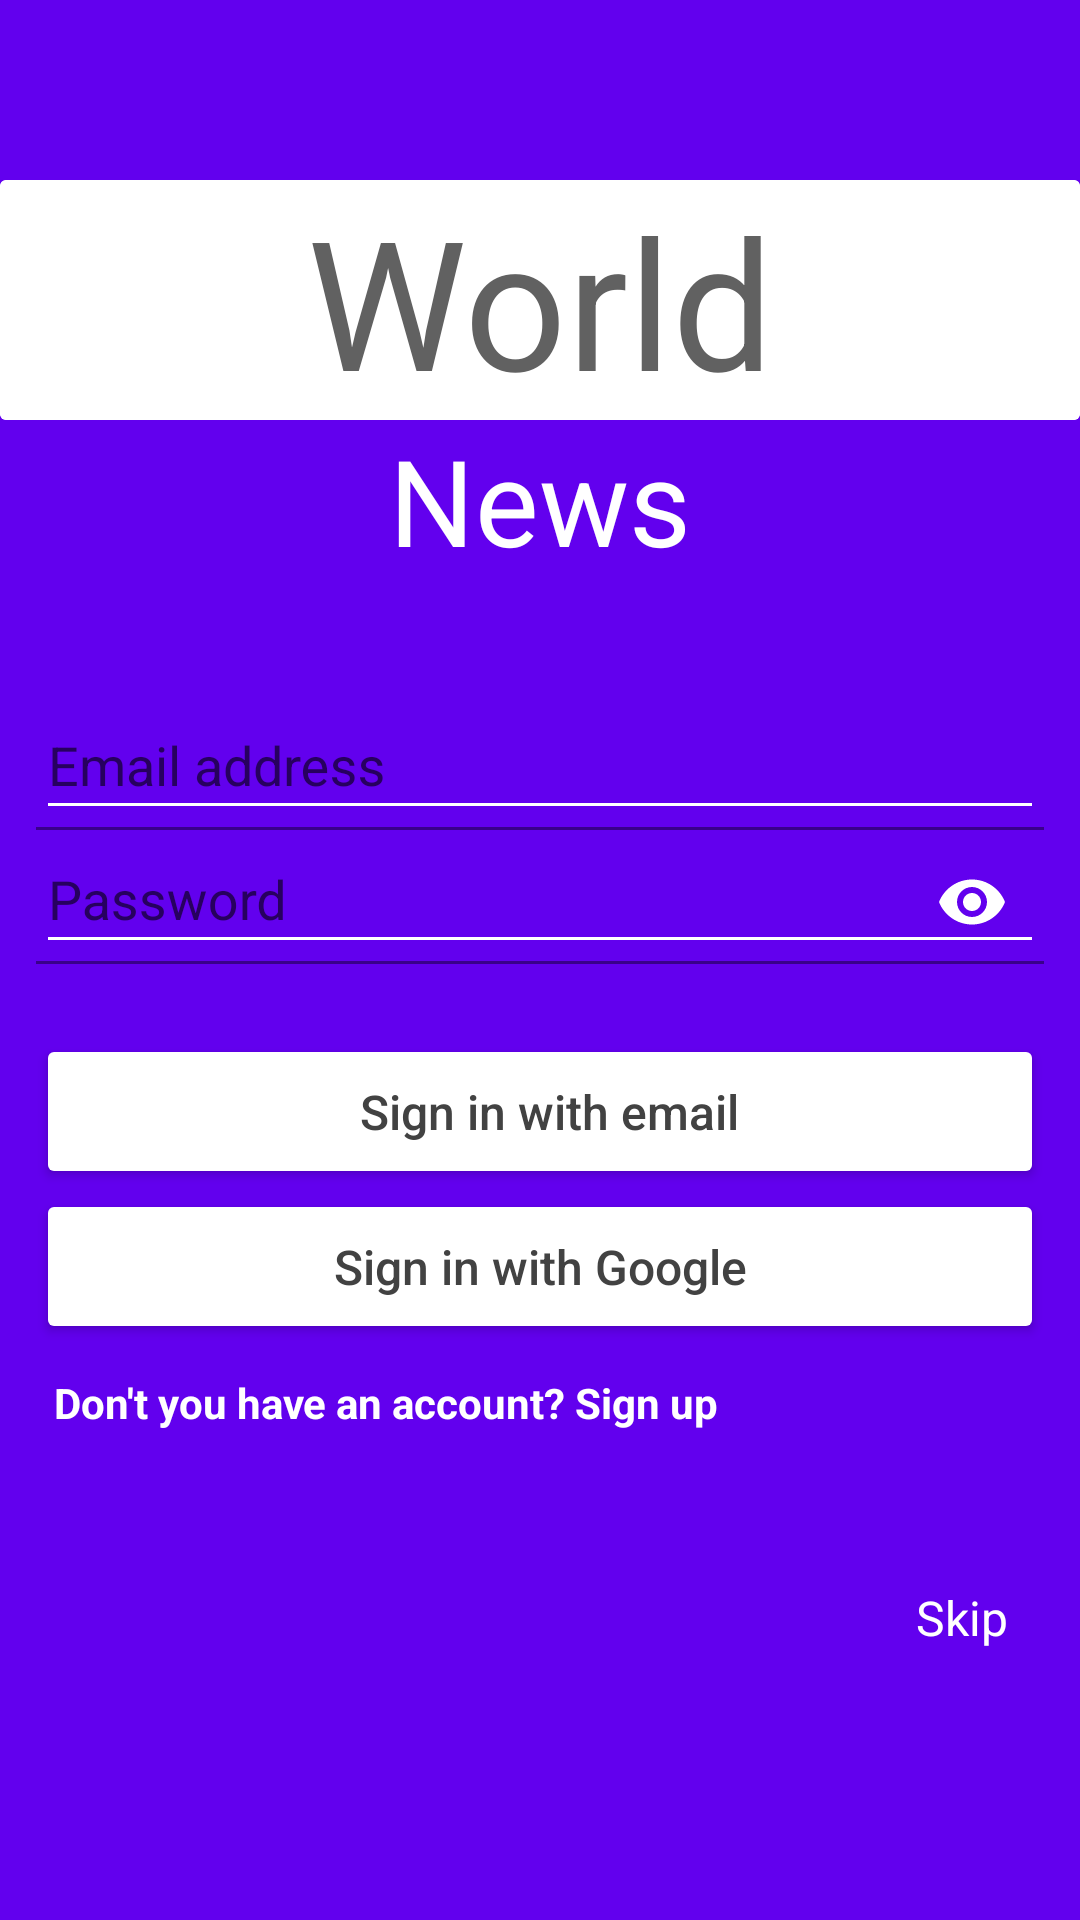

Produce the Android XML layout that renders to this screen, including the resource entries it uses.
<!-- AndroidManifest.xml: application theme Theme.WorldNews -->
<!-- res/layout/fragment_login.xml -->
<?xml version="1.0" encoding="utf-8"?>
<ScrollView
    xmlns:android="http://schemas.android.com/apk/res/android"
    xmlns:app="http://schemas.android.com/apk/res-auto"
    xmlns:tools="http://schemas.android.com/tools"
    android:layout_width="match_parent"
    android:layout_height="match_parent"
    tools:context=".ui.authentication.LoginFragment"
    android:background="@color/purple_500">

    <RelativeLayout
        android:id="@+id/login_layout"
        android:layout_width="match_parent"
        android:layout_height="wrap_content">

        <androidx.cardview.widget.CardView
            android:id="@+id/header"
            android:layout_marginTop="60dp"
            android:layout_width="match_parent"
            android:layout_height="wrap_content"
            app:cardElevation="0dp"
            app:cardMaxElevation="0dp"
            app:cardPreventCornerOverlap="false" >

            <RelativeLayout
                android:layout_width="match_parent"
                android:layout_height="wrap_content"
                android:background="@android:color/white" >

                <TextView
                    android:layout_width="match_parent"
                    android:layout_height="wrap_content"
                    android:gravity="center"
                    android:textSize="60sp"
                    android:textColor="@color/medium_grey"
                    android:text="@string/world" />
            </RelativeLayout>
        </androidx.cardview.widget.CardView>

        <RelativeLayout
            android:id="@+id/sub_header"
            android:layout_below="@+id/header"
            android:layout_width="match_parent"
            android:layout_height="wrap_content"
            android:paddingBottom="30dp" >

            <TextView
                android:layout_width="match_parent"
                android:layout_height="wrap_content"
                android:gravity="center"
                android:textSize="40sp"
                android:text="@string/news"
                android:textColor="@android:color/white" />

        </RelativeLayout>

        <LinearLayout
            android:id="@+id/login_container"
            android:layout_below="@+id/sub_header"
            android:layout_width="match_parent"
            android:layout_height="match_parent"
            android:orientation="vertical"
            android:padding="12dp" >

            <com.google.android.material.textfield.TextInputLayout
                android:layout_width="match_parent"
                android:layout_height="wrap_content"
                android:theme="@style/AuthenticationTextInputTheme"
                android:hint="@string/form_email_address">

                <EditText
                    android:id="@+id/email"
                    android:layout_width="match_parent"
                    android:layout_height="wrap_content"
                    android:textColor="@android:color/white"
                    android:inputType="textEmailAddress"
                    android:maxLines="1" />
            </com.google.android.material.textfield.TextInputLayout>

            <com.google.android.material.textfield.TextInputLayout
                android:layout_width="match_parent"
                android:layout_height="wrap_content"
                app:passwordToggleEnabled="true"
                app:passwordToggleTint="@android:color/white"
                android:hint="@string/form_password"
                android:theme="@style/AuthenticationTextInputTheme" >

                <EditText
                    android:id="@+id/password"
                    android:layout_width="match_parent"
                    android:layout_height="wrap_content"
                    android:textColor="@android:color/white"
                    android:inputType="textPassword"
                    android:maxLines="1"/>
            </com.google.android.material.textfield.TextInputLayout>

            <Button
                android:id="@+id/login_button"
                android:layout_marginTop="20dp"
                android:layout_width="match_parent"
                android:layout_height="wrap_content"
                android:paddingLeft="18dp"
                android:paddingStart="18dp"
                android:theme="@style/LoginButtonTheme"
                android:text="@string/email_signin"
                android:textSize="16sp"
                android:textAllCaps="false" />

            <Button
                android:id="@+id/google_login_button"
                android:layout_width="match_parent"
                android:layout_height="wrap_content"
                android:theme="@style/LoginButtonTheme"
                android:drawableLeft="@drawable/googleg_standard_color_18"
                android:drawableStart="@drawable/googleg_standard_color_18"
                android:text="@string/google_signin"
                android:textSize="16sp"
                android:textAllCaps="false" />

            <TextView
                android:id="@+id/textview_create_account"
                android:layout_width="wrap_content"
                android:layout_height="wrap_content"
                android:paddingLeft="6dp"
                android:paddingRight="12dp"
                android:paddingTop="12dp"
                android:paddingBottom="12dp"
                android:includeFontPadding="false"
                android:text="@string/create_account"
                android:textColor="@android:color/white"
                android:textStyle="bold"
                android:background="?attr/selectableItemBackground"
                android:clickable="true"
                android:focusable="true"
                android:paddingStart="6dp"
                android:paddingEnd="12dp" />
        </LinearLayout>

        <LinearLayout
            android:layout_below="@+id/login_container"
            android:layout_width="match_parent"
            android:layout_height="match_parent"
            android:layout_alignParentBottom="true"
            android:padding="18dp"
            android:gravity="end" >

            <TextView
                android:id="@+id/skip_action"
                android:layout_width="wrap_content"
                android:layout_height="wrap_content"
                android:gravity="center_vertical"
                android:includeFontPadding="false"
                android:textColor="@android:color/white"
                android:paddingLeft="12dp"
                android:paddingStart="12dp"
                android:paddingRight="6dp"
                android:paddingEnd="6dp"
                android:paddingTop="12dp"
                android:paddingBottom="12dp"
                android:background="?attr/selectableItemBackground"
                android:clickable="true"
                android:text="@string/skip"
                android:textSize="16sp"
                android:focusable="true" />

        </LinearLayout>

    </RelativeLayout>

</ScrollView>
<!-- resources referenced by this layout -->
<resources>
  <color name="medium_grey">#616161</color>
  <color name="purple_500">#FF6200EE</color>
  <string name="create_account">Don\'t you have an account? Sign up</string>
  <string name="email_signin">Sign in with email</string>
  <string name="form_email_address">Email address</string>
  <string name="form_password">Password</string>
  <string name="google_signin">Sign in with Google</string>
  <string name="news">News</string>
  <string name="skip">Skip</string>
  <string name="world">World</string>
  <style name="AuthenticationTextInputTheme" parent="Theme.AppCompat.Light.DarkActionBar">
          <item name="android:textColorHint">@android:color/white</item>
          <item name="colorControlNormal">@android:color/white</item>
          <item name="colorControlActivated">@android:color/white</item>
          <item name="colorControlHighlight">@android:color/white</item>
      </style>
  <style name="LoginButtonTheme" parent="Theme.AppCompat.Light">
          <item name="colorButtonNormal">@android:color/white</item>
          <item name="android:textColor">@color/dark_grey</item>
          <item name="android:paddingTop">15dp</item>
          <item name="android:paddingBottom">15dp</item>
      </style>
  <style name="Theme.WorldNews" parent="@style/Theme.AppCompat.DayNight.NoActionBar">
          
          <item name="colorPrimary">@color/purple_500</item>
          <item name="colorPrimaryVariant">@color/purple_700</item>
          <item name="colorOnPrimary">@color/white</item>
          
          <item name="colorSecondary">@color/teal_200</item>
          <item name="colorSecondaryVariant">@color/teal_700</item>
          <item name="colorOnSecondary">@color/black</item>
          
          <item name="android:statusBarColor" tools:targetApi="l">?attr/colorPrimaryVariant</item>
  
          
      </style>
  <color name="dark_grey">#424242</color>
  <color name="purple_700">#FF3700B3</color>
  <color name="white">#FFFFFFFF</color>
  <color name="teal_200">#FF03DAC5</color>
  <color name="teal_700">#FF018786</color>
  <color name="black">#FF000000</color>
</resources>
